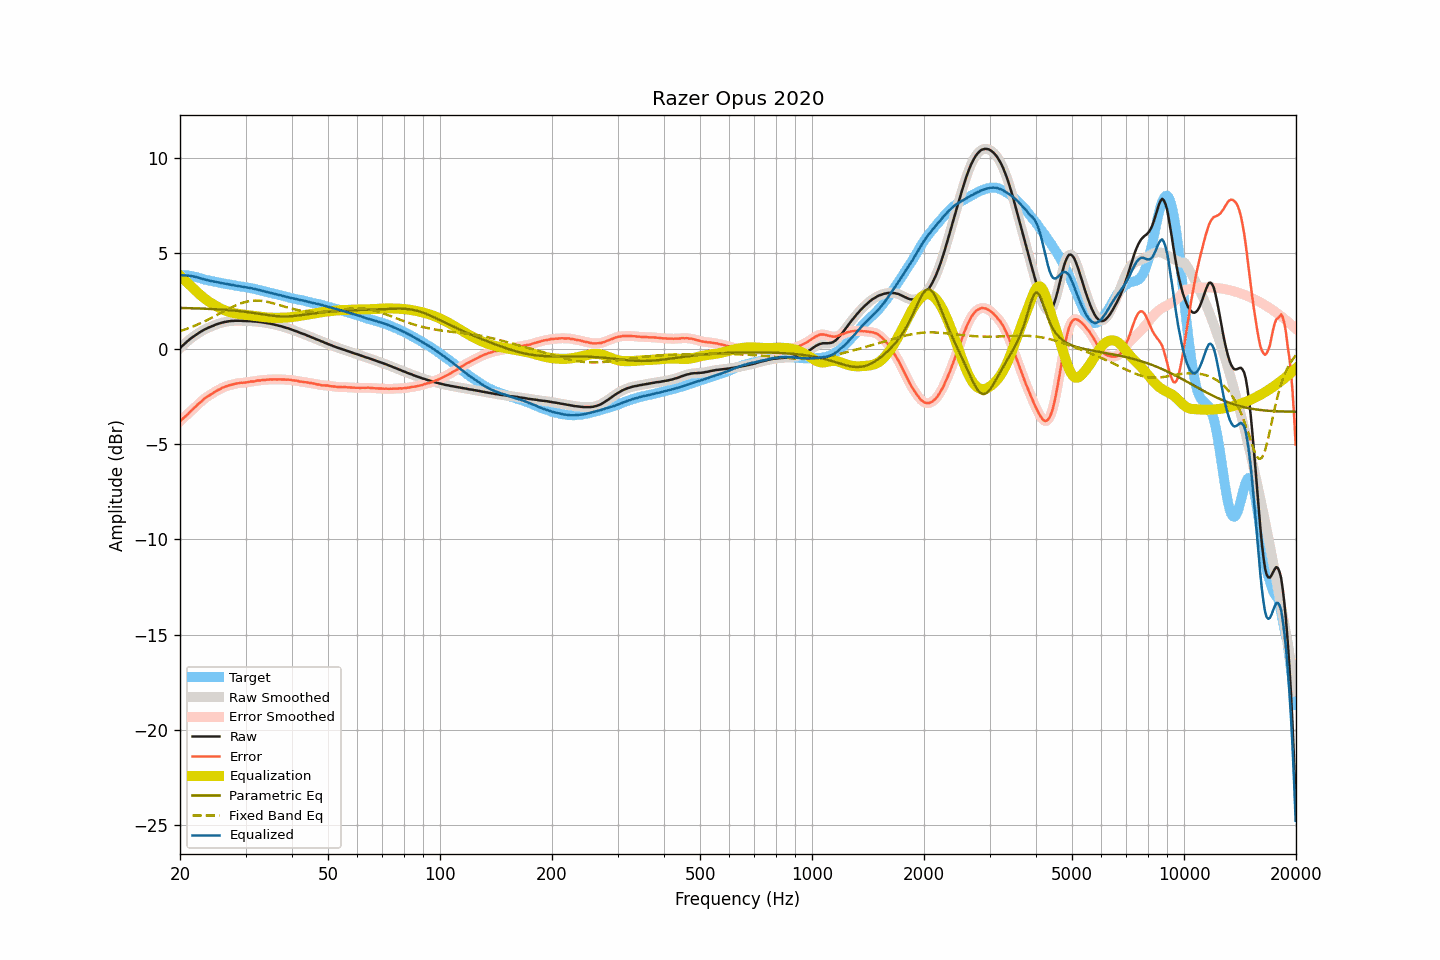

The data file committed next to this chart (first rows):
frequency, raw, smoothed, error, error_smoothed, equalization, parametric_eq, fixed_band_eq, equalized_raw, equalized_smoothed, target
20.00, 0.02, 0.02, -3.82, -3.82, 3.82, 2.13, 0.92, 3.84, 3.84, 3.84
20.20, 0.11, 0.10, -3.73, -3.74, 3.74, 2.13, 0.95, 3.85, 3.85, 3.84
20.40, 0.18, 0.18, -3.66, -3.66, 3.66, 2.13, 0.97, 3.84, 3.85, 3.84
20.61, 0.26, 0.26, -3.58, -3.58, 3.58, 2.13, 1.00, 3.84, 3.84, 3.84
20.81, 0.34, 0.34, -3.50, -3.50, 3.50, 2.12, 1.03, 3.84, 3.84, 3.84
21.02, 0.41, 0.41, -3.43, -3.42, 3.42, 2.12, 1.06, 3.83, 3.83, 3.84
21.23, 0.48, 0.48, -3.34, -3.34, 3.34, 2.12, 1.09, 3.82, 3.82, 3.82
21.44, 0.55, 0.55, -3.26, -3.26, 3.26, 2.12, 1.13, 3.81, 3.81, 3.81
21.66, 0.61, 0.61, -3.18, -3.18, 3.18, 2.12, 1.16, 3.79, 3.79, 3.79
21.87, 0.67, 0.67, -3.10, -3.10, 3.10, 2.11, 1.19, 3.77, 3.77, 3.77
22.09, 0.73, 0.73, -3.03, -3.02, 3.02, 2.11, 1.23, 3.75, 3.75, 3.76
22.31, 0.79, 0.79, -2.94, -2.94, 2.94, 2.11, 1.27, 3.73, 3.73, 3.73
22.54, 0.84, 0.84, -2.87, -2.87, 2.86, 2.10, 1.30, 3.70, 3.70, 3.71
22.76, 0.89, 0.89, -2.80, -2.79, 2.79, 2.10, 1.34, 3.68, 3.68, 3.69
22.99, 0.94, 0.94, -2.72, -2.71, 2.72, 2.10, 1.38, 3.66, 3.66, 3.66
23.22, 0.99, 0.99, -2.63, -2.64, 2.65, 2.09, 1.42, 3.64, 3.64, 3.63
23.45, 1.03, 1.03, -2.57, -2.57, 2.58, 2.09, 1.46, 3.62, 3.62, 3.60
23.69, 1.07, 1.07, -2.52, -2.52, 2.52, 2.09, 1.50, 3.59, 3.59, 3.59
23.92, 1.11, 1.11, -2.46, -2.47, 2.46, 2.08, 1.54, 3.57, 3.57, 3.57
24.16, 1.14, 1.14, -2.42, -2.42, 2.41, 2.08, 1.59, 3.55, 3.55, 3.56
24.40, 1.18, 1.18, -2.36, -2.36, 2.36, 2.08, 1.63, 3.54, 3.53, 3.54
24.65, 1.21, 1.21, -2.31, -2.31, 2.30, 2.07, 1.67, 3.51, 3.52, 3.52
24.89, 1.25, 1.25, -2.25, -2.25, 2.25, 2.07, 1.72, 3.51, 3.50, 3.50
25.14, 1.28, 1.28, -2.21, -2.21, 2.21, 2.06, 1.76, 3.49, 3.49, 3.49
25.39, 1.31, 1.31, -2.16, -2.16, 2.16, 2.06, 1.81, 3.47, 3.47, 3.47
25.65, 1.33, 1.33, -2.13, -2.12, 2.12, 2.05, 1.86, 3.45, 3.45, 3.46
25.91, 1.36, 1.36, -2.07, -2.07, 2.07, 2.05, 1.90, 3.43, 3.43, 3.43
26.16, 1.38, 1.38, -2.03, -2.04, 2.04, 2.04, 1.95, 3.42, 3.42, 3.41
26.43, 1.40, 1.40, -2.00, -2.00, 2.00, 2.03, 1.99, 3.40, 3.40, 3.40
26.69, 1.41, 1.41, -1.97, -1.97, 1.97, 2.03, 2.04, 3.38, 3.39, 3.38
26.96, 1.43, 1.43, -1.94, -1.94, 1.94, 2.02, 2.08, 3.37, 3.37, 3.37
27.23, 1.44, 1.44, -1.92, -1.92, 1.92, 2.01, 2.12, 3.36, 3.36, 3.36
27.50, 1.45, 1.45, -1.90, -1.90, 1.89, 2.01, 2.16, 3.34, 3.34, 3.35
27.77, 1.45, 1.45, -1.88, -1.87, 1.87, 2.00, 2.20, 3.32, 3.33, 3.33
28.05, 1.46, 1.46, -1.85, -1.85, 1.85, 1.99, 2.24, 3.31, 3.31, 3.31
28.33, 1.46, 1.46, -1.83, -1.84, 1.84, 1.98, 2.28, 3.30, 3.30, 3.29
28.62, 1.46, 1.46, -1.82, -1.82, 1.82, 1.97, 2.32, 3.28, 3.29, 3.28
28.90, 1.46, 1.46, -1.81, -1.81, 1.81, 1.97, 2.35, 3.27, 3.27, 3.27
29.19, 1.46, 1.46, -1.79, -1.80, 1.80, 1.96, 2.38, 3.26, 3.26, 3.25
29.48, 1.45, 1.45, -1.80, -1.79, 1.79, 1.95, 2.41, 3.24, 3.24, 3.25
29.78, 1.45, 1.45, -1.78, -1.78, 1.78, 1.94, 2.43, 3.23, 3.23, 3.24
30.08, 1.45, 1.45, -1.77, -1.78, 1.77, 1.93, 2.45, 3.22, 3.22, 3.22
30.38, 1.44, 1.45, -1.76, -1.76, 1.76, 1.91, 2.47, 3.20, 3.20, 3.20
30.68, 1.44, 1.44, -1.75, -1.74, 1.75, 1.90, 2.49, 3.19, 3.19, 3.19
30.99, 1.44, 1.44, -1.73, -1.73, 1.74, 1.89, 2.50, 3.18, 3.17, 3.17
31.30, 1.43, 1.43, -1.72, -1.73, 1.72, 1.88, 2.51, 3.15, 3.16, 3.16
31.61, 1.42, 1.43, -1.72, -1.71, 1.71, 1.87, 2.52, 3.13, 3.14, 3.14
31.93, 1.42, 1.42, -1.70, -1.70, 1.70, 1.85, 2.52, 3.12, 3.12, 3.12
32.24, 1.41, 1.41, -1.68, -1.69, 1.69, 1.84, 2.52, 3.10, 3.10, 3.09
32.57, 1.40, 1.40, -1.67, -1.67, 1.68, 1.83, 2.52, 3.08, 3.08, 3.08
32.89, 1.39, 1.39, -1.67, -1.66, 1.67, 1.81, 2.51, 3.06, 3.06, 3.06
33.22, 1.38, 1.38, -1.65, -1.66, 1.66, 1.80, 2.50, 3.04, 3.04, 3.03
33.55, 1.37, 1.37, -1.65, -1.65, 1.65, 1.79, 2.49, 3.02, 3.01, 3.02
33.89, 1.35, 1.35, -1.64, -1.64, 1.64, 1.78, 2.47, 2.99, 2.99, 2.99
34.23, 1.34, 1.34, -1.63, -1.63, 1.63, 1.76, 2.46, 2.97, 2.97, 2.97
34.57, 1.32, 1.32, -1.63, -1.63, 1.63, 1.75, 2.44, 2.95, 2.95, 2.95
34.92, 1.31, 1.31, -1.61, -1.62, 1.62, 1.74, 2.42, 2.93, 2.93, 2.93
35.27, 1.29, 1.29, -1.62, -1.62, 1.62, 1.73, 2.40, 2.91, 2.91, 2.91
35.62, 1.27, 1.27, -1.62, -1.62, 1.62, 1.72, 2.38, 2.89, 2.89, 2.89
35.97, 1.25, 1.25, -1.61, -1.62, 1.62, 1.71, 2.35, 2.87, 2.87, 2.86
... 635 more rows
